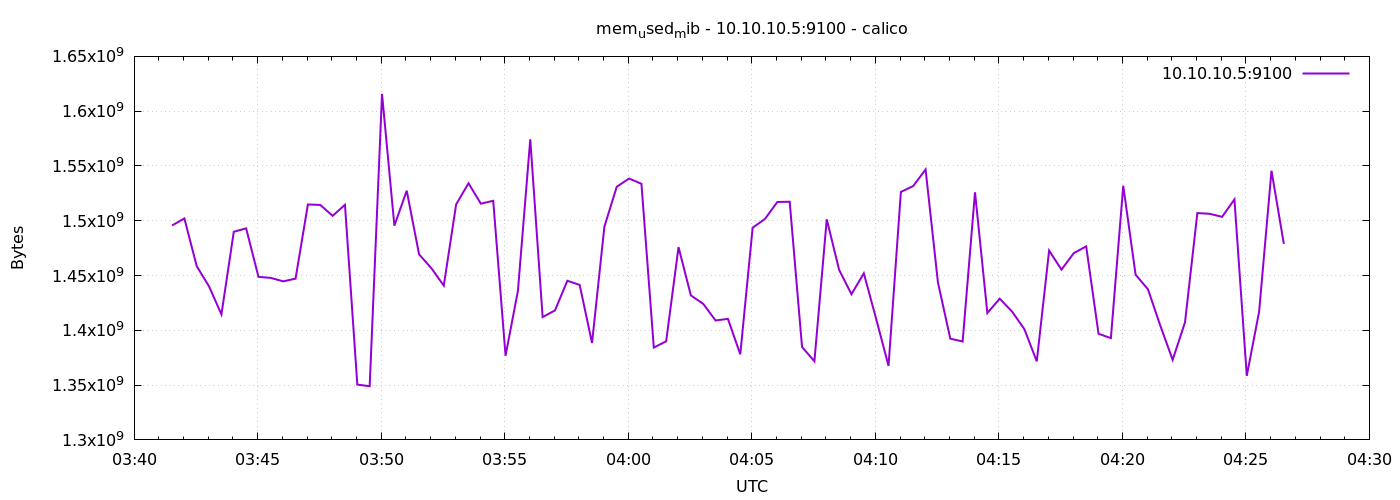

The file beside this chart, header and first rows:
1778557292	1495662592
1778557322	1502105600
1778557352	1458597888
1778557382	1440014336
1778557412	1414529024
1778557442	1489944576
1778557472	1493065728
1778557502	1448796160
1778557532	1447829504
1778557562	1444683776
1778557592	1447165952
1778557622	1514852352
1778557652	1514434560
1778557682	1504473088
1778557712	1514561536
1778557742	1350459392
1778557772	1349005312
1778557802	1615765504
1778557832	1495474176
1778557862	1527439360
1778557892	1469321216
1778557922	1456590848
1778557952	1440788480
1778557982	1514921984
1778558012	1534193664
1778558042	1515585536
1778558072	1518211072
1778558102	1376829440
1778558132	1436004352
1778558162	1574359040
1778558192	1412141056
1778558222	1418133504
1778558252	1445224448
1778558282	1441431552
1778558312	1388449792
1778558342	1494609920
1778558372	1531006976
1778558402	1538523136
1778558432	1533673472
1778558462	1384259584
1778558492	1389973504
1778558522	1475911680
1778558552	1431900160
1778558582	1424134144
1778558612	1408995328
1778558642	1410453504
1778558672	1378086912
1778558702	1493630976
1778558732	1501671424
1778558762	1517133824
1778558792	1517334528
1778558822	1384751104
1778558852	1371795456
1778558882	1501290496
1778558912	1455218688
1778558942	1432944640
1778558972	1452011520
1778559002	1410408448
1778559032	1367539712
1778559062	1526276096
1778559092	1531719680
... 30 more rows
